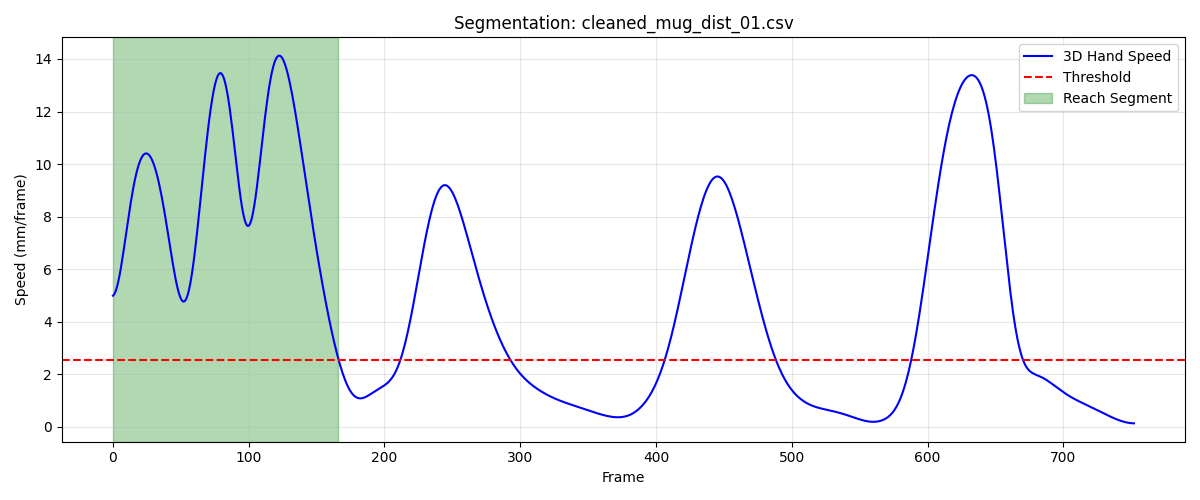

The file beside this chart, header and first rows:
frame, sub_frame, shoulderr_x, shoulderr_y, shoulderr_z, humr1_x, humr1_y, humr1_z, humr2_x, humr2_y, humr2_z, humr3_x, humr3_y, humr3_z, humr4_x, humr4_y, humr4_z, humr5_x, humr5_y, humr5_z, humr6_x, humr6_y, humr6_z, humr7_x
1, 0, 165.5, -528.7, 663.1, 219.0, -505.6, 536.6, 230.7, -491.6, 466.3, 195.6, -550.2, 524.3, 199.4, -444.4, 525.7, 195.3, -543.8, 465.8, 211.1, -447.4, 470.4, 169.9
2, 0, 165.4, -528.4, 663, 219.7, -505.6, 537.2, 232.6, -491.3, 467.1, 195.7, -549.6, 524.3, 201, -444, 526.4, 196.3, -542.8, 465.8, 213.5, -446.7, 471.3, 172.9
3, 0, 165.3, -528.2, 663, 220.3, -505.5, 537.8, 234.5, -490.9, 468.1, 195.7, -549, 524.2, 202.7, -443.6, 527.3, 197.2, -541.7, 465.8, 215.9, -446.1, 472.3, 176
4, 0, 165.2, -528.1, 662.9, 220.9, -505.5, 538.5, 236.5, -490.6, 469.1, 195.7, -548.4, 524.1, 204.3, -443.3, 528.3, 198.2, -540.6, 465.8, 218.4, -445.4, 473.5, 179.2
5, 0, 165.1, -528, 662.9, 221.5, -505.6, 539.2, 238.4, -490.2, 470.2, 195.6, -547.8, 524.1, 206, -442.9, 529.5, 199.1, -539.5, 465.9, 220.8, -444.8, 474.8, 182.5
6, 0, 165, -528.1, 662.9, 222, -505.6, 540, 240.2, -489.9, 471.4, 195.5, -547.1, 524, 207.8, -442.6, 530.7, 200, -538.3, 465.9, 223.2, -444.2, 476.1, 185.8
7, 0, 164.9, -528.1, 662.9, 222.5, -505.7, 540.8, 242.1, -489.6, 472.6, 195.3, -546.4, 523.8, 209.5, -442.3, 532, 200.9, -537, 466, 225.7, -443.6, 477.6, 188.7
8, 0, 164.8, -528.3, 662.9, 223, -505.8, 541.5, 243.9, -489.2, 473.9, 195.2, -545.7, 523.7, 211.3, -442.1, 533.3, 201.7, -535.7, 466.1, 228.2, -443.1, 479.1, 191.2
9, 0, 164.7, -528.5, 662.9, 223.5, -505.9, 542.3, 245.6, -488.9, 475.2, 195, -545, 523.5, 213, -441.8, 534.7, 202.6, -534.4, 466.2, 230.6, -442.6, 480.7, 194.2
10, 0, 164.6, -528.7, 662.8, 224, -506, 543, 247.3, -488.5, 476.4, 194.8, -544.2, 523.3, 214.7, -441.7, 536.1, 203.5, -533, 466.2, 233.1, -442, 482.4, 198.3
11, 0, 164.5, -529, 662.8, 224.5, -506.1, 543.8, 249, -488.1, 477.7, 194.7, -543.3, 523.1, 216.5, -441.5, 537.5, 204.5, -531.6, 466.3, 235.5, -441.5, 484, 202.6
12, 0, 164.4, -529.3, 662.7, 225, -506.1, 544.4, 250.8, -487.7, 479, 194.7, -542.4, 522.8, 218.1, -441.3, 539, 205.5, -530.2, 466.3, 237.9, -441, 485.7, 206.6
13, 0, 164.3, -529.6, 662.5, 225.5, -506.1, 545.1, 252.5, -487.2, 480.3, 194.8, -541.5, 522.5, 219.8, -441.1, 540.4, 206.7, -528.7, 466.4, 240.3, -440.4, 487.4, 210.2
14, 0, 164.2, -530, 662.4, 226, -506, 545.8, 254.2, -486.7, 481.6, 195, -540.4, 522.2, 221.4, -440.8, 541.8, 208, -527.2, 466.4, 242.6, -439.8, 489.1, 213.9
15, 0, 164.2, -530.3, 662.2, 226.5, -505.7, 546.4, 255.9, -486, 482.9, 195.3, -539.3, 522, 222.9, -440.5, 543.3, 209.3, -525.7, 466.5, 244.8, -439.1, 490.9, 217.8
16, 0, 164.1, -530.7, 662, 227.1, -505.4, 547, 257.7, -485.3, 484.2, 195.8, -538.2, 521.7, 224.4, -440.2, 544.7, 210.8, -524.1, 466.7, 247.1, -438.3, 492.6, 221.8
17, 0, 164.1, -531, 661.8, 227.7, -505, 547.7, 259.4, -484.5, 485.5, 196.3, -537, 521.5, 225.9, -439.7, 546.2, 212.4, -522.5, 466.9, 249.3, -437.4, 494.5, 225.8
18, 0, 164.1, -531.3, 661.6, 228.4, -504.4, 548.4, 261.2, -483.5, 486.9, 197, -535.7, 521.4, 227.3, -439.2, 547.7, 214.1, -520.8, 467.1, 251.4, -436.5, 496.3, 229.8
19, 0, 164.2, -531.6, 661.3, 229.1, -503.8, 549, 263, -482.5, 488.3, 197.8, -534.3, 521.2, 228.7, -438.6, 549.2, 215.9, -519.1, 467.5, 253.6, -435.4, 498.2, 233.8
20, 0, 164.2, -531.8, 661.1, 229.9, -503.1, 549.8, 264.8, -481.3, 489.7, 198.7, -533, 521.1, 230, -437.9, 550.8, 217.7, -517.4, 467.8, 255.6, -434.3, 500.2, 237.8
21, 0, 164.3, -532.1, 660.8, 230.8, -502.3, 550.5, 266.6, -480, 491.2, 199.7, -531.5, 521.1, 231.3, -437.2, 552.4, 219.7, -515.6, 468.2, 257.7, -433.1, 502.2, 241.7
22, 0, 164.4, -532.3, 660.6, 231.7, -501.5, 551.3, 268.4, -478.6, 492.7, 200.8, -530.1, 521.1, 232.5, -436.4, 554, 221.7, -513.7, 468.7, 259.6, -431.8, 504.2, 245.7
23, 0, 164.5, -532.4, 660.3, 232.7, -500.6, 552, 270.1, -477.1, 494.3, 202, -528.6, 521.1, 233.8, -435.5, 555.7, 223.7, -511.8, 469.3, 261.5, -430.4, 506.3, 249.5
24, 0, 164.7, -532.5, 660.1, 233.6, -499.6, 552.8, 271.9, -475.5, 495.9, 203.3, -527.1, 521.2, 234.9, -434.6, 557.3, 225.7, -509.9, 469.8, 263.4, -429.0, 508.4, 253.2
25, 0, 164.8, -532.6, 659.9, 234.6, -498.6, 553.7, 273.6, -473.9, 497.5, 204.6, -525.6, 521.3, 236, -433.7, 559, 227.8, -507.9, 470.4, 265.1, -427.5, 510.4, 256.7
26, 0, 165, -532.7, 659.7, 235.6, -497.6, 554.5, 275.3, -472.3, 499, 206, -524.2, 521.4, 237.1, -432.8, 560.6, 229.7, -505.9, 471.1, 266.7, -426.1, 512.5, 260.2
27, 0, 165.2, -532.7, 659.5, 236.6, -496.6, 555.3, 276.9, -470.6, 500.6, 207.3, -522.7, 521.6, 238.1, -431.8, 562.2, 231.7, -503.8, 471.8, 268.3, -424.6, 514.5, 263.5
28, 0, 165.4, -532.7, 659.4, 237.6, -495.5, 556.1, 278.5, -469, 502.1, 208.6, -521.2, 521.8, 239, -430.8, 563.8, 233.5, -501.8, 472.5, 269.8, -423.1, 516.6, 266.7
29, 0, 165.6, -532.6, 659.3, 238.5, -494.4, 556.9, 280, -467.3, 503.7, 209.9, -519.6, 522.1, 239.9, -429.9, 565.4, 235.3, -499.7, 473.2, 271.3, -421.5, 518.6, 269.9
30, 0, 165.8, -532.5, 659.1, 239.4, -493.3, 557.7, 281.4, -465.6, 505.2, 211.1, -518.1, 522.3, 240.8, -428.9, 567, 236.9, -497.6, 473.9, 272.7, -420, 520.6, 273
31, 0, 166.1, -532.4, 659.1, 240.2, -492.2, 558.5, 282.7, -463.9, 506.7, 212.3, -516.5, 522.6, 241.6, -427.9, 568.6, 238.6, -495.4, 474.7, 274, -418.5, 522.6, 276
32, 0, 166.3, -532.3, 659, 241, -491.1, 559.3, 284, -462.2, 508.2, 213.4, -514.9, 522.9, 242.4, -426.9, 570.2, 240.1, -493.3, 475.4, 275.2, -417, 524.6, 278.8
33, 0, 166.6, -532.1, 659, 241.8, -489.9, 560.1, 285.2, -460.4, 509.7, 214.4, -513.2, 523.2, 243.1, -425.9, 571.8, 241.6, -491.2, 476.3, 276.2, -415.4, 526.6, 281.4
34, 0, 166.8, -531.9, 659, 242.6, -488.8, 560.9, 286.4, -458.7, 511.2, 215.4, -511.7, 523.6, 243.7, -424.8, 573.3, 243.1, -489.2, 477.1, 277.2, -413.9, 528.5, 284.1
35, 0, 167.1, -531.6, 659, 243.3, -487.6, 561.7, 287.4, -456.9, 512.7, 216.4, -510.1, 524, 244.2, -423.8, 574.8, 244.5, -487.2, 477.9, 278.1, -412.3, 530.4, 286.7
36, 0, 167.3, -531.4, 659.1, 244, -486.4, 562.6, 288.4, -455.2, 514.2, 217.4, -508.6, 524.5, 244.7, -422.7, 576.3, 245.8, -485.3, 478.8, 278.9, -410.8, 532.3, 288.9
37, 0, 167.5, -531.1, 659.1, 244.6, -485.2, 563.4, 289.3, -453.4, 515.6, 218.4, -507.2, 524.9, 245.1, -421.7, 577.7, 247.1, -483.4, 479.7, 279.5, -409.2, 534, 290.7
38, 0, 167.7, -530.8, 659.2, 245.3, -484, 564.2, 290.2, -451.7, 517, 219.4, -505.8, 525.5, 245.4, -420.6, 579, 248.3, -481.6, 480.6, 280.1, -407.7, 535.7, 292.2
39, 0, 167.9, -530.5, 659.3, 245.9, -482.8, 565.1, 290.9, -450, 518.4, 220.4, -504.5, 526, 245.6, -419.5, 580.3, 249.4, -479.8, 481.4, 280.5, -406.2, 537.3, 293.5
40, 0, 168, -530.1, 659.4, 246.4, -481.6, 565.9, 291.6, -448.4, 519.7, 221.3, -503.2, 526.5, 245.8, -418.5, 581.6, 250.5, -478.1, 482.3, 280.9, -404.7, 538.8, 294.7
41, 0, 168.2, -529.8, 659.6, 246.9, -480.5, 566.6, 292.2, -446.8, 520.9, 222.2, -502, 527.0, 246, -417.4, 582.7, 251.4, -476.5, 483.1, 281.2, -403.3, 540.3, 295.8
42, 0, 168.3, -529.4, 659.7, 247.4, -479.4, 567.3, 292.7, -445.2, 522, 222.9, -500.9, 527.5, 246.1, -416.5, 583.8, 252.2, -474.9, 483.9, 281.4, -401.9, 541.6, 296.6
43, 0, 168.4, -529, 659.8, 247.7, -478.4, 568, 293.2, -443.8, 523.1, 223.5, -499.7, 527.9, 246.1, -415.5, 584.9, 253, -473.4, 484.6, 281.6, -400.6, 542.9, 296.9
44, 0, 168.4, -528.7, 660, 248, -477.4, 568.6, 293.5, -442.4, 524, 224, -498.6, 528.3, 246.2, -414.7, 585.8, 253.6, -472.1, 485.2, 281.7, -399.4, 544, 297
45, 0, 168.5, -528.3, 660.1, 248.3, -476.6, 569.1, 293.7, -441.1, 524.9, 224.4, -497.6, 528.7, 246.2, -413.8, 586.6, 254, -470.7, 485.8, 281.7, -398.2, 545, 297.4
46, 0, 168.5, -528, 660.3, 248.5, -475.8, 569.6, 293.9, -440, 525.6, 224.7, -496.6, 529, 246.2, -413.1, 587.3, 254.3, -469.6, 486.3, 281.7, -397.2, 545.8, 298.1
47, 0, 168.5, -527.6, 660.5, 248.6, -475.1, 570.1, 293.9, -438.9, 526.2, 224.8, -495.7, 529.4, 246.1, -412.5, 588, 254.5, -468.5, 486.8, 281.6, -396.3, 546.6, 298.7
48, 0, 168.5, -527.3, 660.8, 248.7, -474.4, 570.5, 293.9, -438.1, 526.7, 224.9, -494.9, 529.7, 246, -411.9, 588.5, 254.6, -467.6, 487.2, 281.5, -395.5, 547.2, 299.3
49, 0, 168.4, -526.9, 661, 248.7, -473.9, 570.9, 293.8, -437.3, 527.1, 224.9, -494.2, 530.1, 245.9, -411.3, 588.9, 254.6, -466.8, 487.6, 281.4, -394.9, 547.6, 299.7
50, 0, 168.4, -526.6, 661.3, 248.7, -473.4, 571.3, 293.7, -436.8, 527.5, 224.8, -493.7, 530.5, 245.7, -410.9, 589.3, 254.6, -466.2, 488.1, 281.1, -394.3, 548, 299.8
51, 0, 168.3, -526.2, 661.7, 248.7, -473.1, 571.7, 293.6, -436.3, 527.9, 224.8, -493.4, 530.9, 245.5, -410.5, 589.6, 254.5, -465.8, 488.5, 280.9, -393.9, 548.2, 299.5
52, 0, 168.2, -525.8, 662.1, 248.6, -472.8, 572.1, 293.5, -436.1, 528.2, 224.8, -493.2, 531.3, 245.2, -410.1, 589.8, 254.4, -465.6, 488.8, 280.5, -393.5, 548.3, 298.9
53, 0, 168, -525.4, 662.5, 248.4, -472.5, 572.5, 293.3, -435.9, 528.5, 224.7, -493.2, 531.8, 244.8, -409.8, 589.9, 254.2, -465.6, 489.2, 280.1, -393.3, 548.4, 298.1
54, 0, 167.9, -525, 663, 248.3, -472.3, 572.9, 293.1, -435.8, 528.8, 224.7, -493.4, 532.2, 244.4, -409.6, 590, 254.1, -465.8, 489.6, 279.6, -393.1, 548.4, 297.3
55, 0, 167.7, -524.7, 663.5, 248.1, -472.2, 573.3, 292.7, -435.7, 529, 224.6, -493.7, 532.7, 243.9, -409.3, 590, 253.9, -466.1, 489.9, 278.9, -392.9, 548.2, 296.4
56, 0, 167.5, -524.3, 664, 247.8, -472.1, 573.6, 292.3, -435.7, 529, 224.5, -494, 533.1, 243.4, -409.1, 589.9, 253.6, -466.6, 490.2, 278.2, -392.9, 548, 295.4
57, 0, 167.3, -523.9, 664.4, 247.5, -472, 573.9, 291.8, -435.7, 529, 224.3, -494.4, 533.6, 242.8, -408.9, 589.7, 253.3, -467.1, 490.4, 277.5, -392.8, 547.6, 294.4
58, 0, 167, -523.5, 664.9, 247.1, -471.9, 574, 291.1, -435.7, 528.8, 224, -494.9, 534, 242.1, -408.8, 589.3, 252.8, -467.7, 490.5, 276.7, -392.8, 547.1, 293.3
59, 0, 166.7, -523.1, 665.4, 246.7, -471.9, 574.1, 290.4, -435.9, 528.5, 223.6, -495.3, 534.3, 241.5, -408.6, 588.9, 252.1, -468.4, 490.5, 275.8, -392.9, 546.4, 292.2
60, 0, 166.5, -522.8, 665.8, 246.2, -471.9, 574, 289.6, -436.1, 528, 223.1, -495.8, 534.5, 240.8, -408.6, 588.3, 251.4, -469.2, 490.4, 274.9, -393, 545.6, 290.9
... 107 more rows
